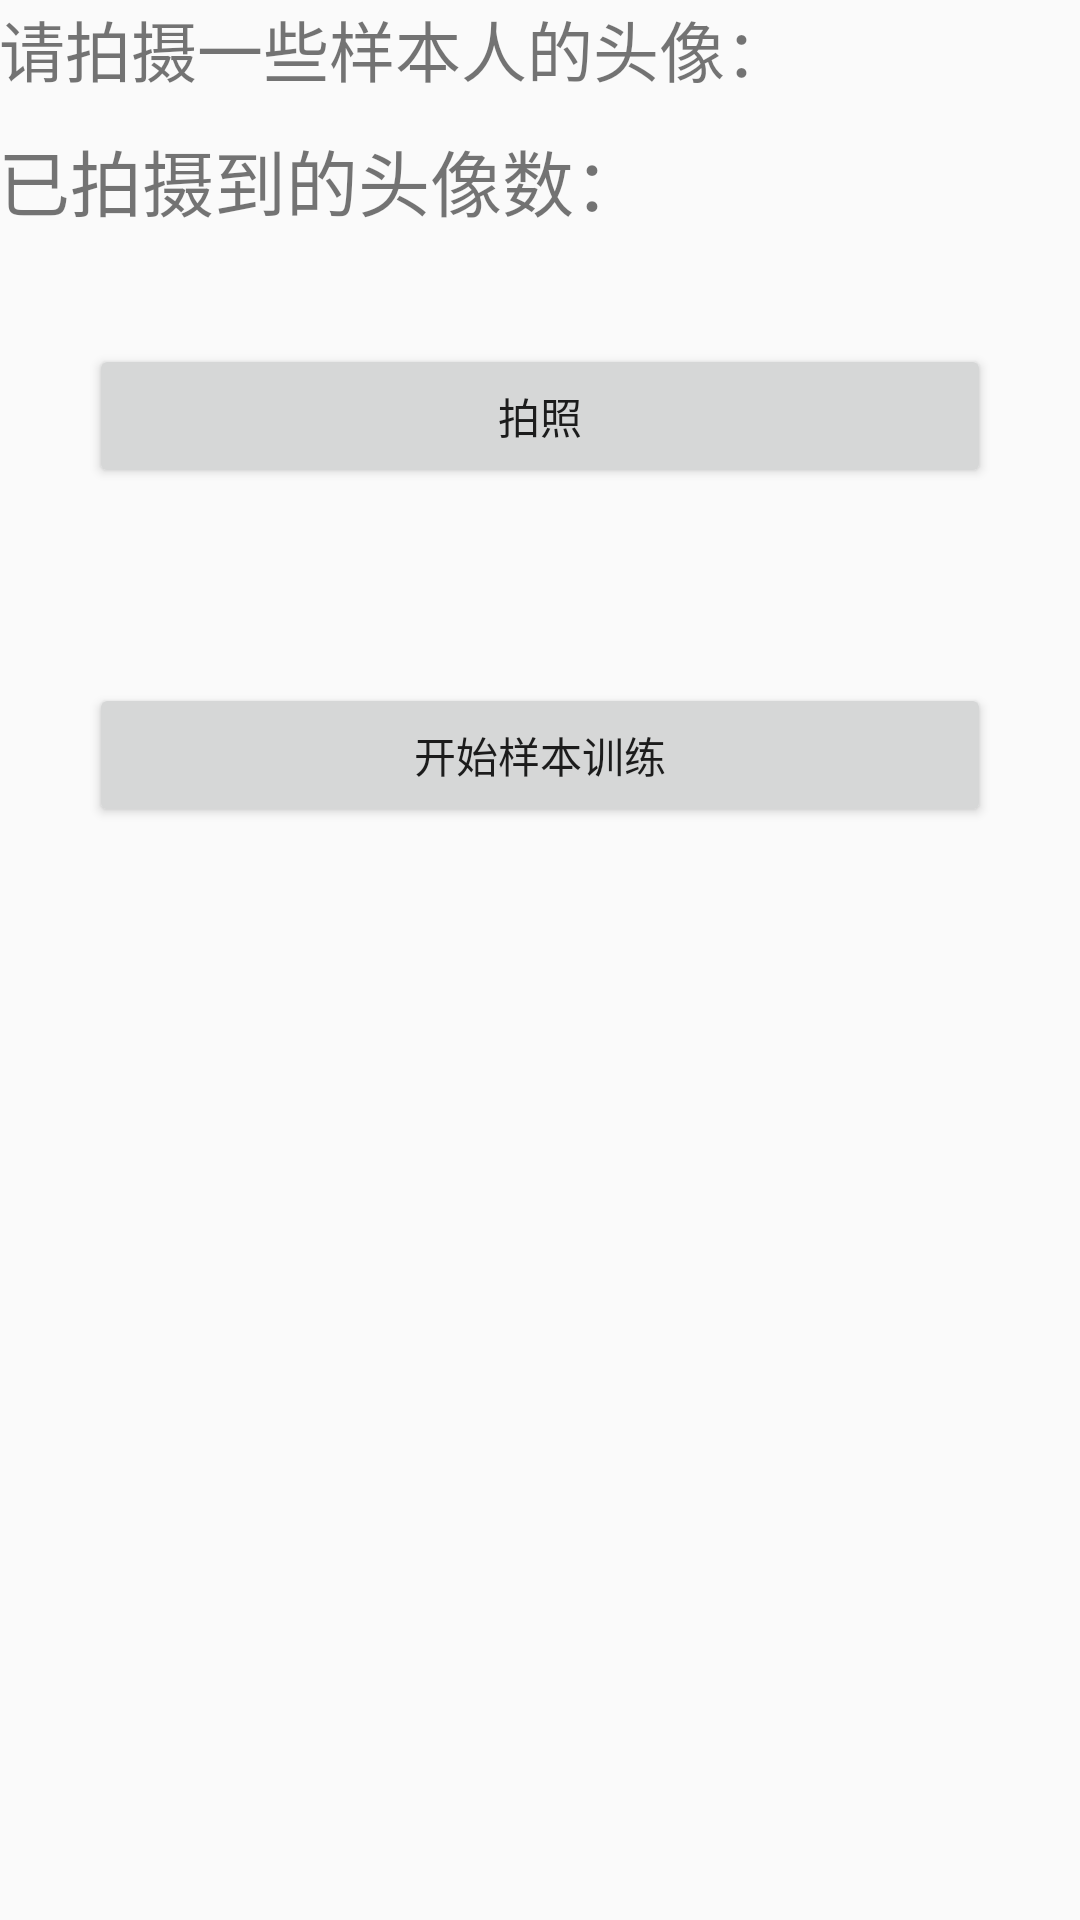

Produce the Android XML layout that renders to this screen, including the resource entries it uses.
<!-- AndroidManifest.xml: application theme AppTheme -->
<!-- res/layout/camera_photo.xml -->
<RelativeLayout xmlns:android="http://schemas.android.com/apk/res/android"
    xmlns:tools="http://schemas.android.com/tools"
    android:layout_width="match_parent"
    android:layout_height="match_parent"
    android:paddingBottom="@dimen/activity_vertical_margin"
    android:paddingLeft="@dimen/activity_horizontal_margin"
    android:paddingRight="@dimen/activity_horizontal_margin"
    android:paddingTop="@dimen/activity_vertical_margin"  >

    <TextView
        android:id="@+id/name"
        android:layout_width="match_parent"
        android:layout_height="wrap_content"
        android:textSize="22dip"
        android:text="请拍摄一些样本人的头像："
        android:paddingRight="@dimen/activity_horizontal_margin" />

    <TextView
        android:id="@+id/text1"
        android:layout_width="wrap_content"
        android:layout_height="wrap_content"
        android:textSize="24dip"
        android:text="已拍摄到的头像数："
        android:layout_below="@id/name"
        android:layout_marginTop="10dip"
        android:paddingLeft="@dimen/activity_horizontal_margin"
        />
    <TextView
        android:id="@+id/count"
        android:layout_width="wrap_content"
        android:layout_height="wrap_content"
        android:textSize="28dip"
        android:textColor="#ff00ff00"
        android:layout_marginLeft="10.0dip"
        android:layout_marginTop="10dip"
        android:layout_below="@id/name"
        android:layout_toRightOf="@id/text1"
        />

    <Button
        android:id="@+id/photo"
        android:layout_width="match_parent"
        android:layout_height="wrap_content"
        android:layout_marginLeft="30.0dip"
        android:layout_marginTop="35dip"
        android:layout_marginRight="30.0dip"
        android:layout_below="@id/count"
        android:text="拍照" />

    <Button
        android:id="@+id/start"
        android:layout_width="match_parent"
        android:layout_height="wrap_content"
        android:layout_marginLeft="30.0dip"
        android:layout_marginTop="65dip"
        android:layout_marginRight="30.0dip"
        android:layout_below="@id/photo"
        android:text="开始样本训练" />

</RelativeLayout>
<!-- resources referenced by this layout -->
<resources>
  <style name="AppTheme" parent="Theme.AppCompat.Light.DarkActionBar">
          
          <item name="android:actionMenuTextAppearance">@style/MenuTextStyle</item>
      </style>
  <style name="MenuTextStyle">
          <item name="android:textColor">@android:color/white</item>
          <item name="android:textSize">30sp</item>
      </style>
</resources>
